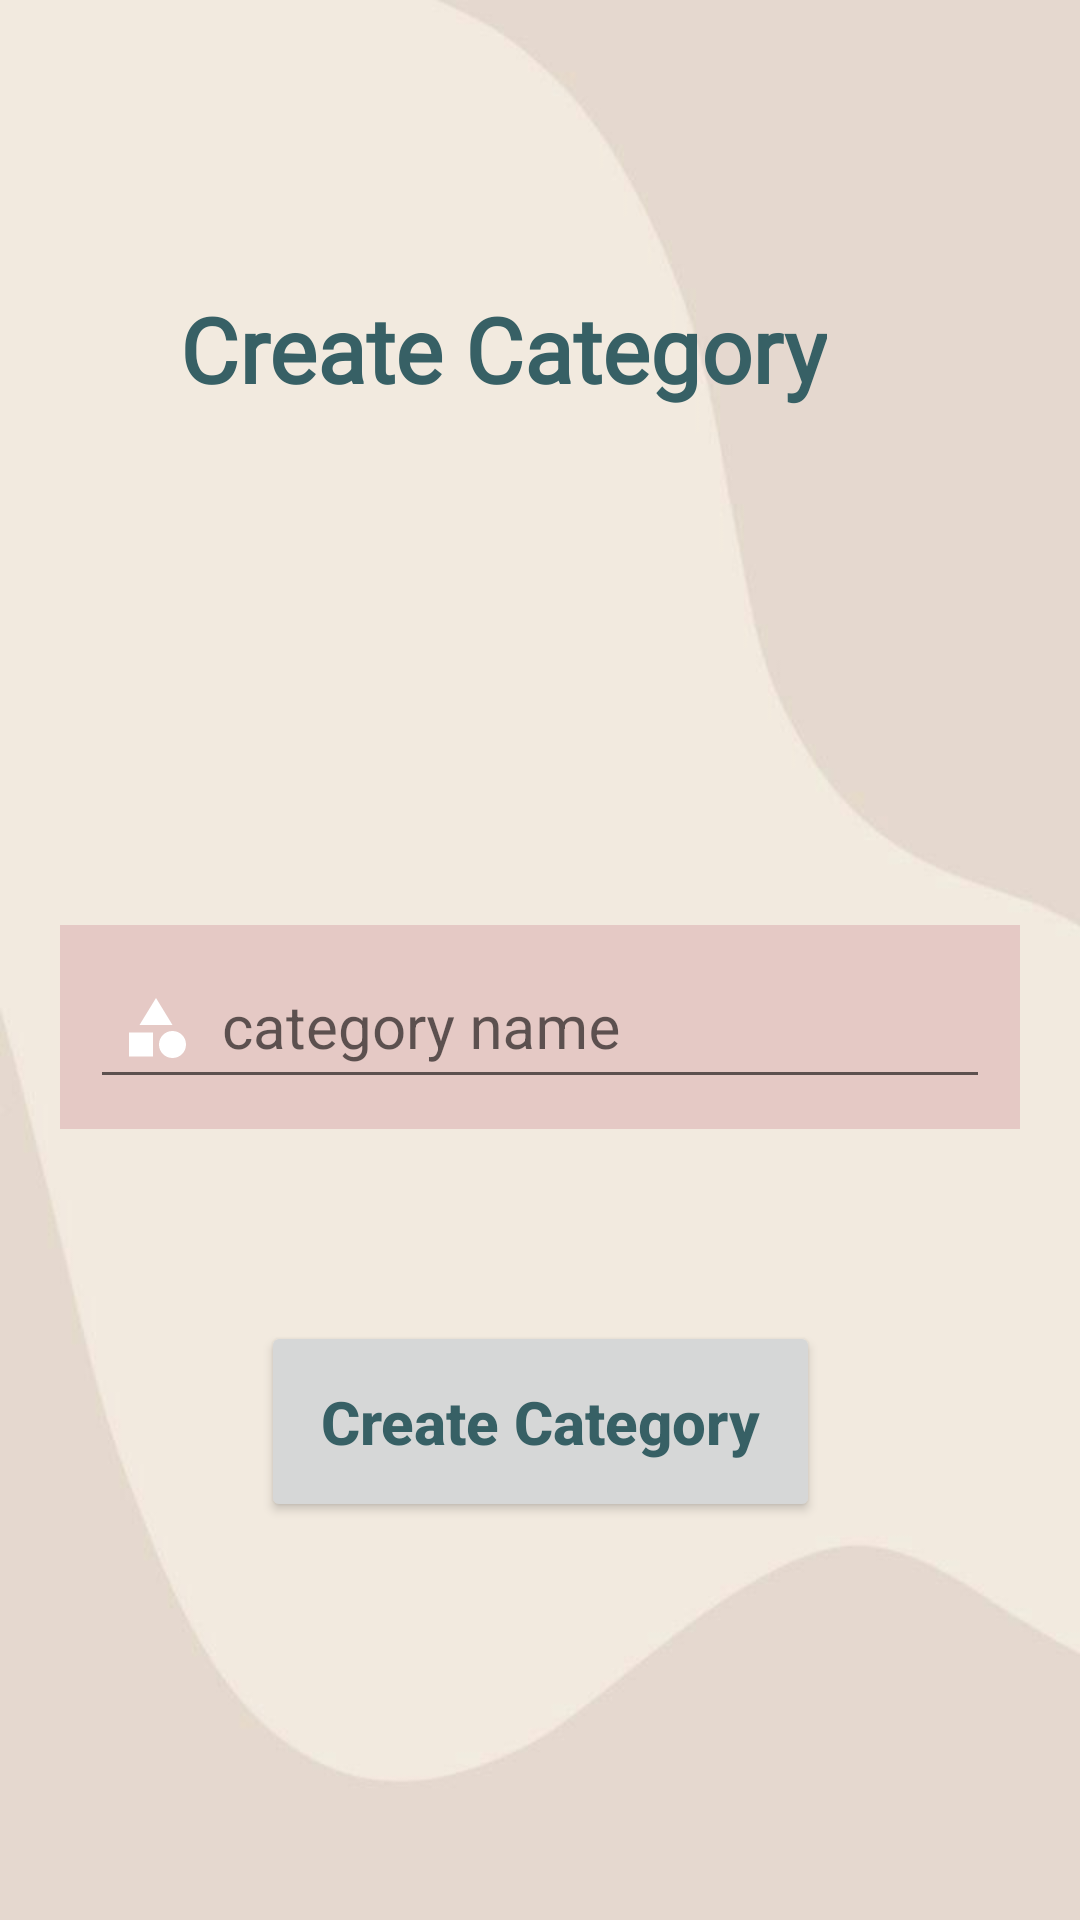

Write the Android layout XML for this screen, with the resource values it uses.
<!-- AndroidManifest.xml: application theme Theme.AppCompat.DayNight.NoActionBar -->
<!-- res/layout/activity_create_category.xml -->
<?xml version="1.0" encoding="utf-8"?>
<androidx.constraintlayout.widget.ConstraintLayout xmlns:android="http://schemas.android.com/apk/res/android"
    xmlns:app="http://schemas.android.com/apk/res-auto"
    xmlns:tools="http://schemas.android.com/tools"
    android:layout_width="match_parent"
    android:layout_height="match_parent"
    android:background="@drawable/bgg"
 >
    


    <TextView
        android:id="@+id/textView6"
        android:layout_width="wrap_content"
        android:layout_height="wrap_content"
        android:layout_marginStart="60dp"
        android:layout_marginTop="96dp"
        android:fontFamily="@font/yatraone_regular"
        android:text="@string/create_category"
        android:textColor="@color/blue2"
        android:textSize="30sp"
        android:textStyle="bold"
        app:layout_constraintStart_toStartOf="parent"
        app:layout_constraintTop_toTopOf="parent" />

    <com.google.android.material.textfield.TextInputLayout

        android:id="@+id/textInputLayout"
        android:layout_width="match_parent"
        android:layout_height="wrap_content"
        android:layout_marginStart="20dp"
        android:layout_marginTop="172dp"
        android:layout_marginEnd="20dp"
        android:layout_marginBottom="64dp"
        android:hint="@string/category_name"
        android:background="@color/main"
        app:layout_constraintBottom_toTopOf="@+id/createCategory"
        app:layout_constraintEnd_toEndOf="parent"
        app:layout_constraintHorizontal_bias="0.0"
        app:layout_constraintStart_toStartOf="parent"
        app:layout_constraintTop_toBottomOf="@+id/textView6">

        <com.google.android.material.textfield.TextInputEditText
            android:id="@+id/categoryName"
            android:layout_width="match_parent"
            android:layout_height="wrap_content"
            android:layout_margin="10dp"
            android:drawableStart="@drawable/ic_baseline_category"
            android:drawablePadding="10dp"
            android:padding="10dp"
            android:textColor="@color/black"
            android:textSize="20sp" />

    </com.google.android.material.textfield.TextInputLayout>

    <Button
        android:id="@+id/createCategory"
        android:layout_width="wrap_content"
        android:layout_height="wrap_content"
        android:layout_marginStart="130dp"
        android:layout_marginTop="64dp"
        android:layout_marginEnd="130dp"
        android:text="@string/create_category"
        android:clickable="true"
        android:focusable="true"
        android:padding="20dp"
        android:textSize="20sp"
        android:textColor="@color/blue2"
        android:textStyle="bold"
        android:textAllCaps="false"
        app:layout_constraintEnd_toEndOf="parent"
        app:layout_constraintStart_toStartOf="parent"
        app:layout_constraintTop_toBottomOf="@+id/textInputLayout" />

</androidx.constraintlayout.widget.ConstraintLayout>
<!-- resources referenced by this layout -->
<resources>
  <color name="black">#FF000000</color>
  <color name="blue2">#376065</color>
  <color name="main">#8FDCB1B1</color>
  <!-- drawable bgg: jpeg bitmap (drawable, 17924 bytes) -->
  <!-- drawable ic_baseline_category (drawable) -->
  <vector android:height="24dp" android:tint="#FFFFFF"
      android:viewportHeight="24" android:viewportWidth="24"
      android:width="24dp" xmlns:android="http://schemas.android.com/apk/res/android">
      <path android:fillColor="@color/black" android:pathData="M12,2l-5.5,9h11z"/>
      <path android:fillColor="@color/black" android:pathData="M17.5,17.5m-4.5,0a4.5,4.5 0,1 1,9 0a4.5,4.5 0,1 1,-9 0"/>
      <path android:fillColor="@color/black" android:pathData="M3,13.5h8v8H3z"/>
  </vector>
  <string name="category_name">category name</string>
  <string name="create_category">Create Category</string>
</resources>
